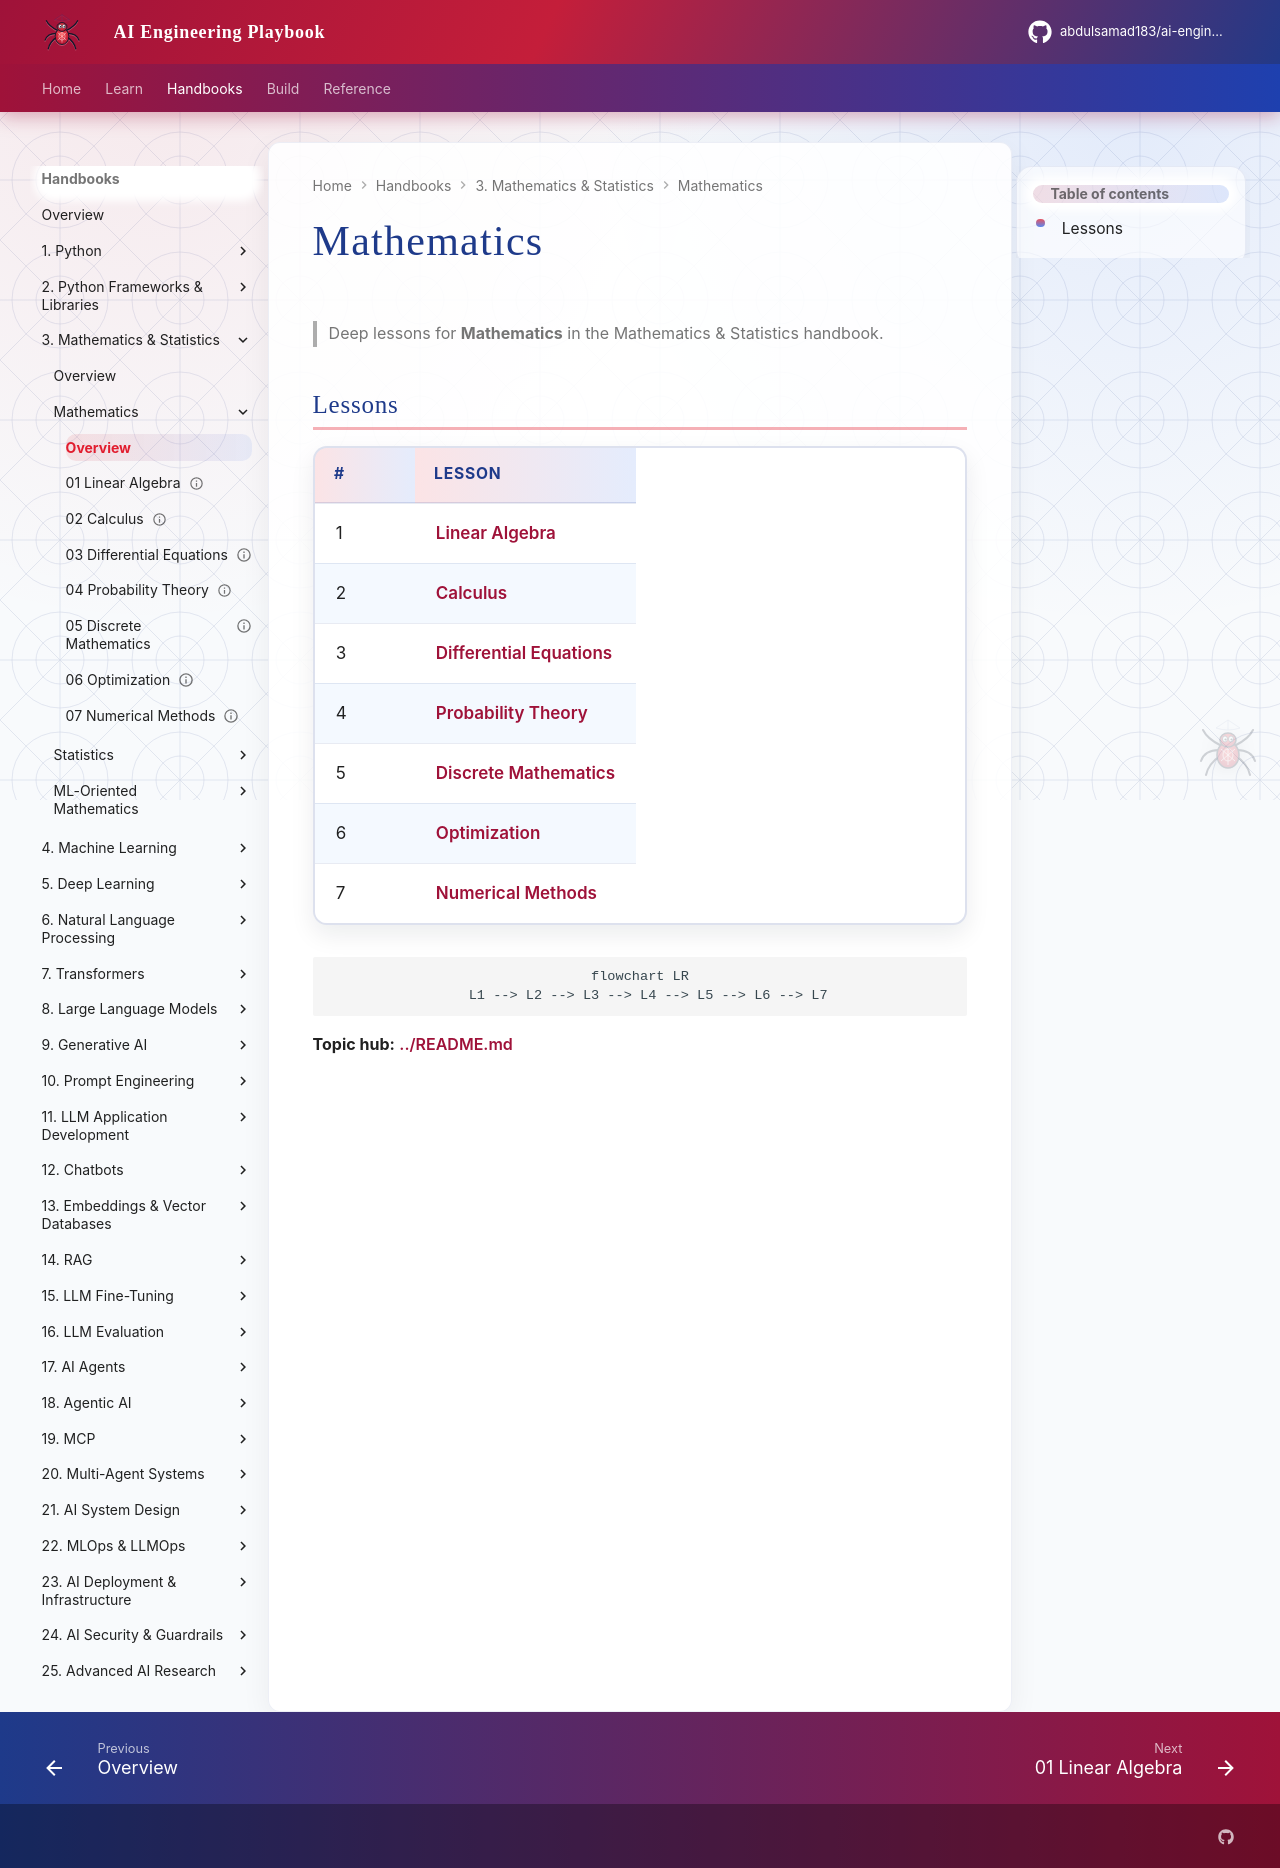

repository: abdulsamad183/ai-engineering-playbook · page: domains/mathematics-statistics/mathematics/index.html · generator: mkdocs

# Mathematics

> Deep lessons for **Mathematics** in the Mathematics & Statistics handbook.

## Lessons

| # | Lesson |
|---|--------|
| 1 | [Linear Algebra](01-linear-algebra.md) |
| 2 | [Calculus](02-calculus.md) |
| 3 | [Differential Equations](03-differential-equations.md) |
| 4 | [Probability Theory](04-probability-theory.md) |
| 5 | [Discrete Mathematics](05-discrete-mathematics.md) |
| 6 | [Optimization](06-optimization.md) |
| 7 | [Numerical Methods](07-numerical-methods.md) |

```mermaid
flowchart LR
  L1 --> L2 --> L3 --> L4 --> L5 --> L6 --> L7
```

**Topic hub:** [../README.md](../README.md)
